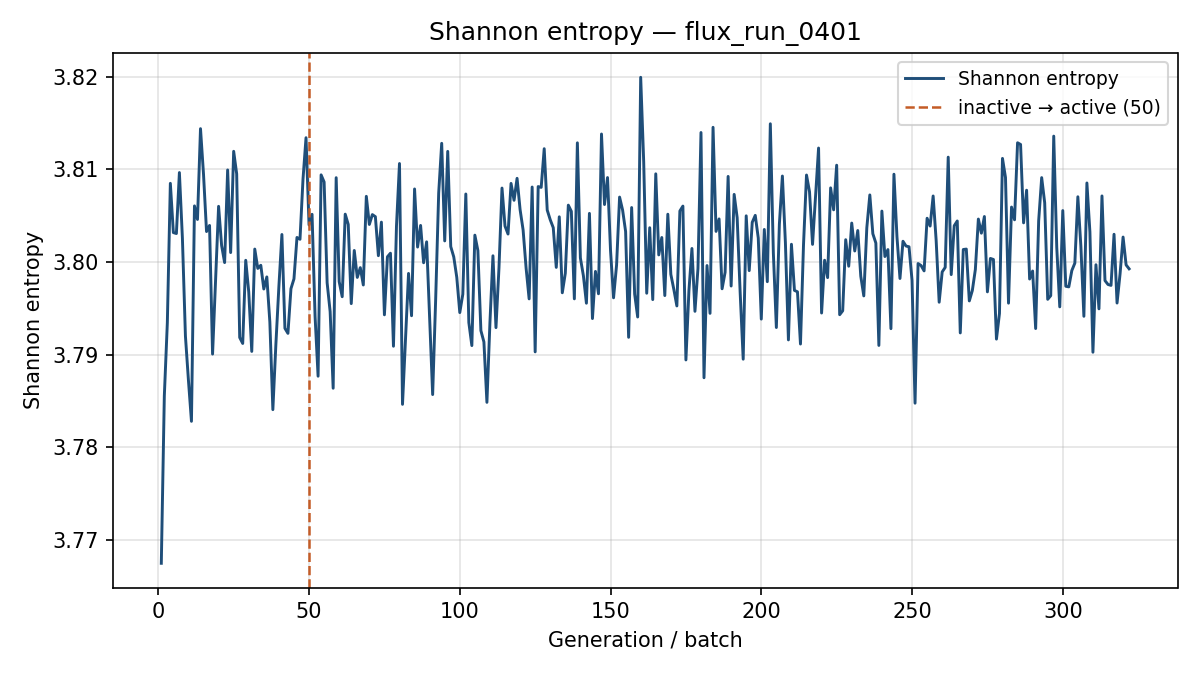

The file beside this chart, header and first rows:
generation, shannon_entropy, k_generation
1, 3.767, 0.882
2, 3.786, 0.8623
3, 3.793, 0.8598
4, 3.809, 0.8533
5, 3.803, 0.8472
6, 3.803, 0.8329
7, 3.81, 0.8651
8, 3.803, 0.8608
9, 3.792, 0.8582
10, 3.787, 0.8616
11, 3.783, 0.8352
12, 3.806, 0.8694
13, 3.805, 0.8591
14, 3.814, 0.85
15, 3.809, 0.8445
16, 3.803, 0.8459
17, 3.804, 0.8512
18, 3.79, 0.874
19, 3.798, 0.8616
20, 3.806, 0.8513
21, 3.802, 0.8531
22, 3.8, 0.8569
23, 3.81, 0.8357
24, 3.801, 0.8489
25, 3.812, 0.8398
26, 3.81, 0.8427
27, 3.792, 0.8696
28, 3.791, 0.8617
29, 3.8, 0.8397
30, 3.797, 0.8551
31, 3.79, 0.8733
32, 3.801, 0.8642
33, 3.799, 0.8694
34, 3.8, 0.8558
35, 3.797, 0.848
36, 3.798, 0.8631
37, 3.794, 0.8451
38, 3.784, 0.849
39, 3.791, 0.8411
40, 3.797, 0.8699
41, 3.803, 0.8473
42, 3.793, 0.843
43, 3.792, 0.8417
44, 3.797, 0.848
45, 3.798, 0.8684
46, 3.803, 0.8646
47, 3.802, 0.8602
48, 3.809, 0.8532
49, 3.813, 0.8592
50, 3.804, 0.8505
51, 3.805, 0.8413
52, 3.794, 0.8517
53, 3.788, 0.8488
54, 3.809, 0.8617
55, 3.809, 0.8621
56, 3.798, 0.854
57, 3.795, 0.8531
58, 3.786, 0.8575
59, 3.809, 0.8585
60, 3.798, 0.8552
... 262 more rows
